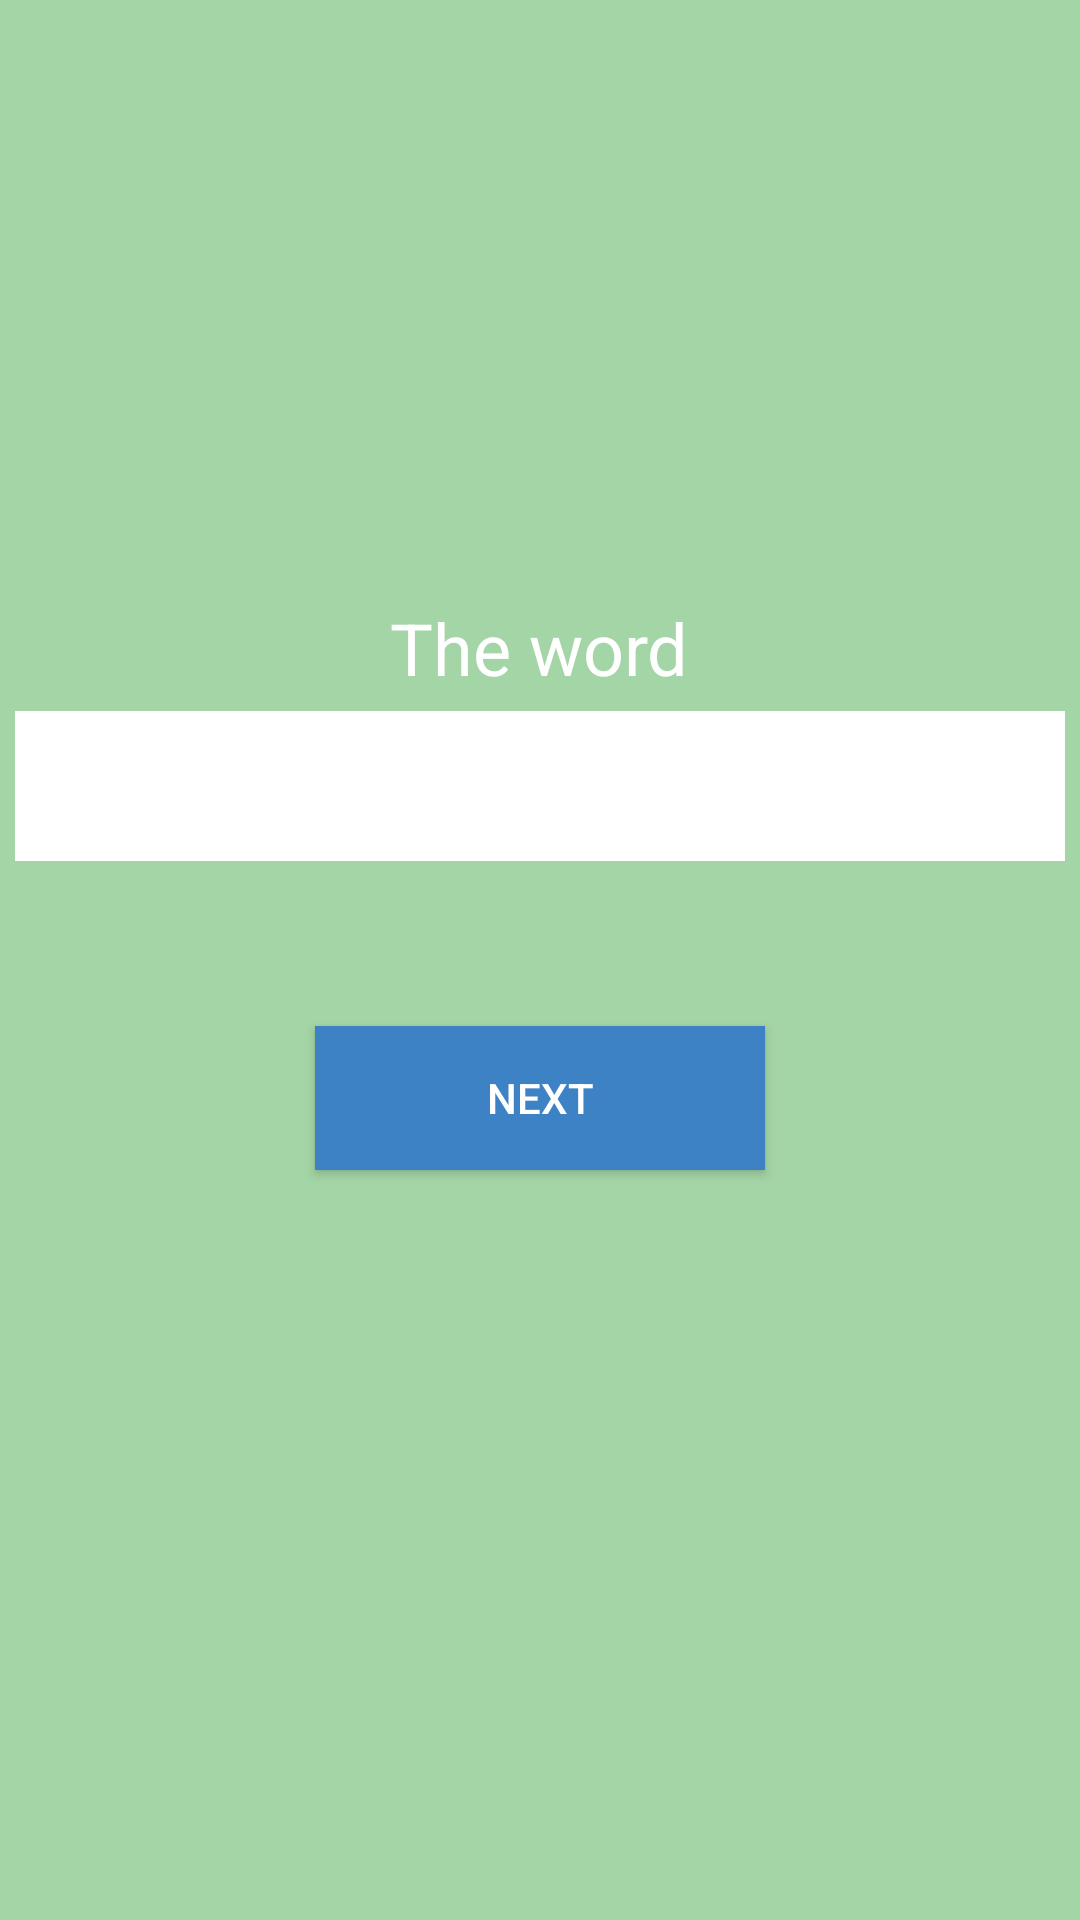

Reconstruct the res/layout file that produces this screen, plus the resources it refers to.
<!-- AndroidManifest.xml: application theme Theme.AppCompat.Light.NoActionBar -->
<!-- res/layout/fragment_add_word1.xml -->
<?xml version="1.0" encoding="utf-8"?>
<LinearLayout xmlns:android="http://schemas.android.com/apk/res/android"
    android:orientation="vertical" android:layout_width="match_parent"
    android:layout_height="match_parent"
    android:background="@color/material_green_200"
    android:gravity="center"
    >
    <TextView
        android:layout_width="wrap_content"
        android:layout_height="wrap_content"
        android:textSize="@dimen/headline"
        android:text="The word"
        android:textColor="@color/white"
        />
    <EditText
        android:id="@+id/the_word"
        android:layout_width="match_parent"
        android:layout_height="50dp"
        android:background="@color/white"
        android:layout_margin="5dp"
        android:layout_gravity="center"
        />

    <Button
        android:layout_width="150dp"
        android:layout_height="wrap_content"
        android:text="Next"
        android:textColor="@color/white"
        android:background="@color/material_blue_600"
        android:layout_margin="50dp"
        android:id="@+id/next"
        />
</LinearLayout>
<!-- resources referenced by this layout -->
<resources>
  <color name="material_blue_600">#3d82c4</color>
  <color name="material_green_200">#a4d5a6</color>
  <color name="white">#FFFFFF</color>
  <dimen name="headline">24sp</dimen>
</resources>
